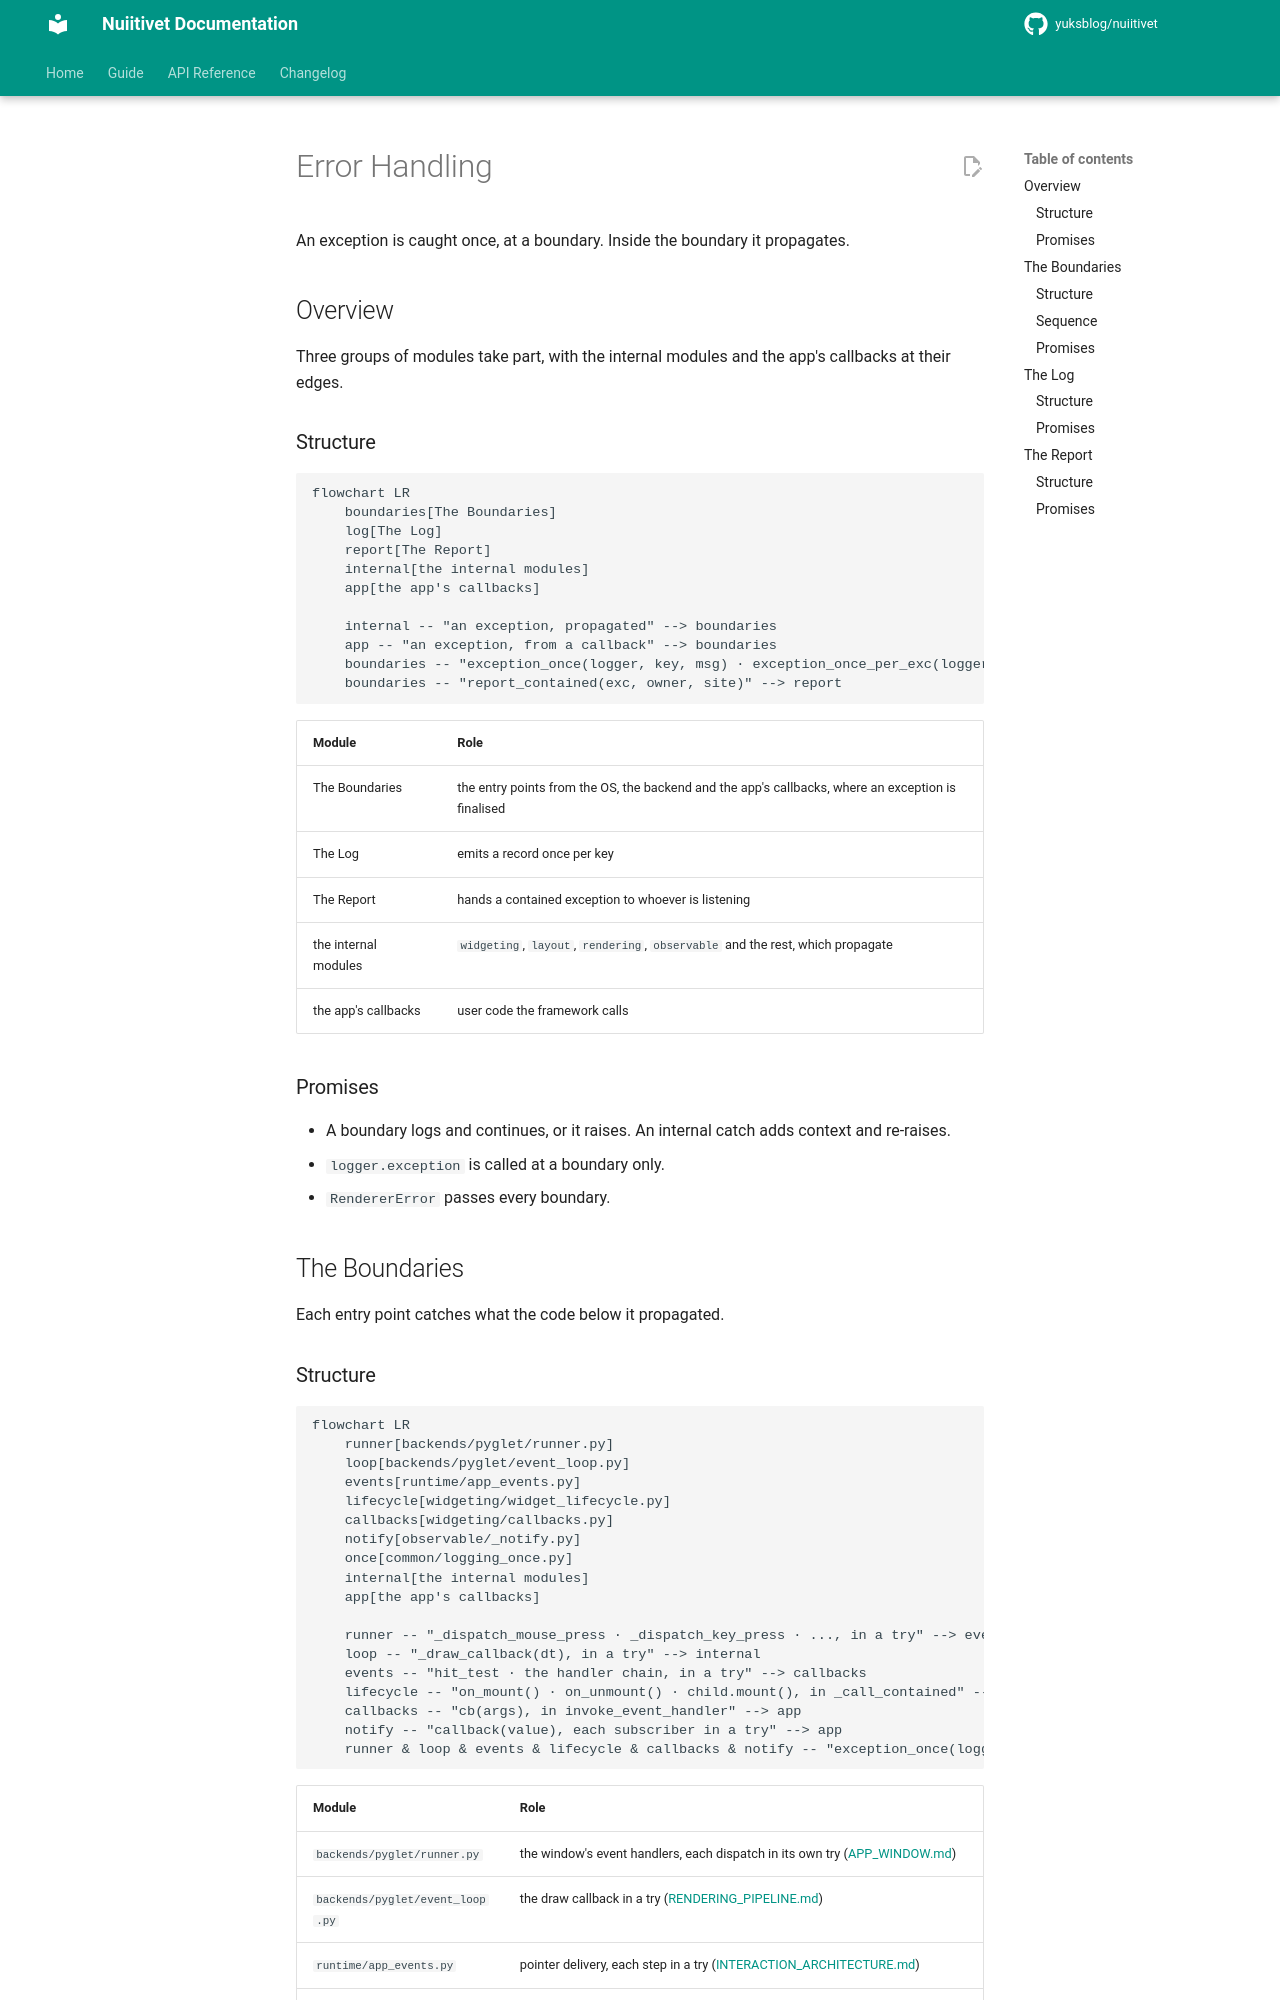

repository: yuksblog/nuiitivet · page: 0.32.1/design/ERROR_HANDLING/index.html · generator: mkdocs

# Error Handling

An exception is caught once, at a boundary. Inside the boundary it
propagates.

## Overview

Three groups of modules take part, with the internal modules and the app's
callbacks at their edges.

### Structure

```mermaid
flowchart LR
    boundaries[The Boundaries]
    log[The Log]
    report[The Report]
    internal[the internal modules]
    app[the app's callbacks]

    internal -- "an exception, propagated" --> boundaries
    app -- "an exception, from a callback" --> boundaries
    boundaries -- "exception_once(logger, key, msg) · exception_once_per_exc(logger, prefix, msg)" --> log
    boundaries -- "report_contained(exc, owner, site)" --> report
```

| Module | Role |
| --- | --- |
| The Boundaries | the entry points from the OS, the backend and the app's callbacks, where an exception is finalised |
| The Log | emits a record once per key |
| The Report | hands a contained exception to whoever is listening |
| the internal modules | `widgeting`, `layout`, `rendering`, `observable` and the rest, which propagate |
| the app's callbacks | user code the framework calls |

### Promises

- A boundary logs and continues, or it raises. An internal catch adds
  context and re-raises.
- `logger.exception` is called at a boundary only.
- `RendererError` passes every boundary.

## The Boundaries

Each entry point catches what the code below it propagated.
